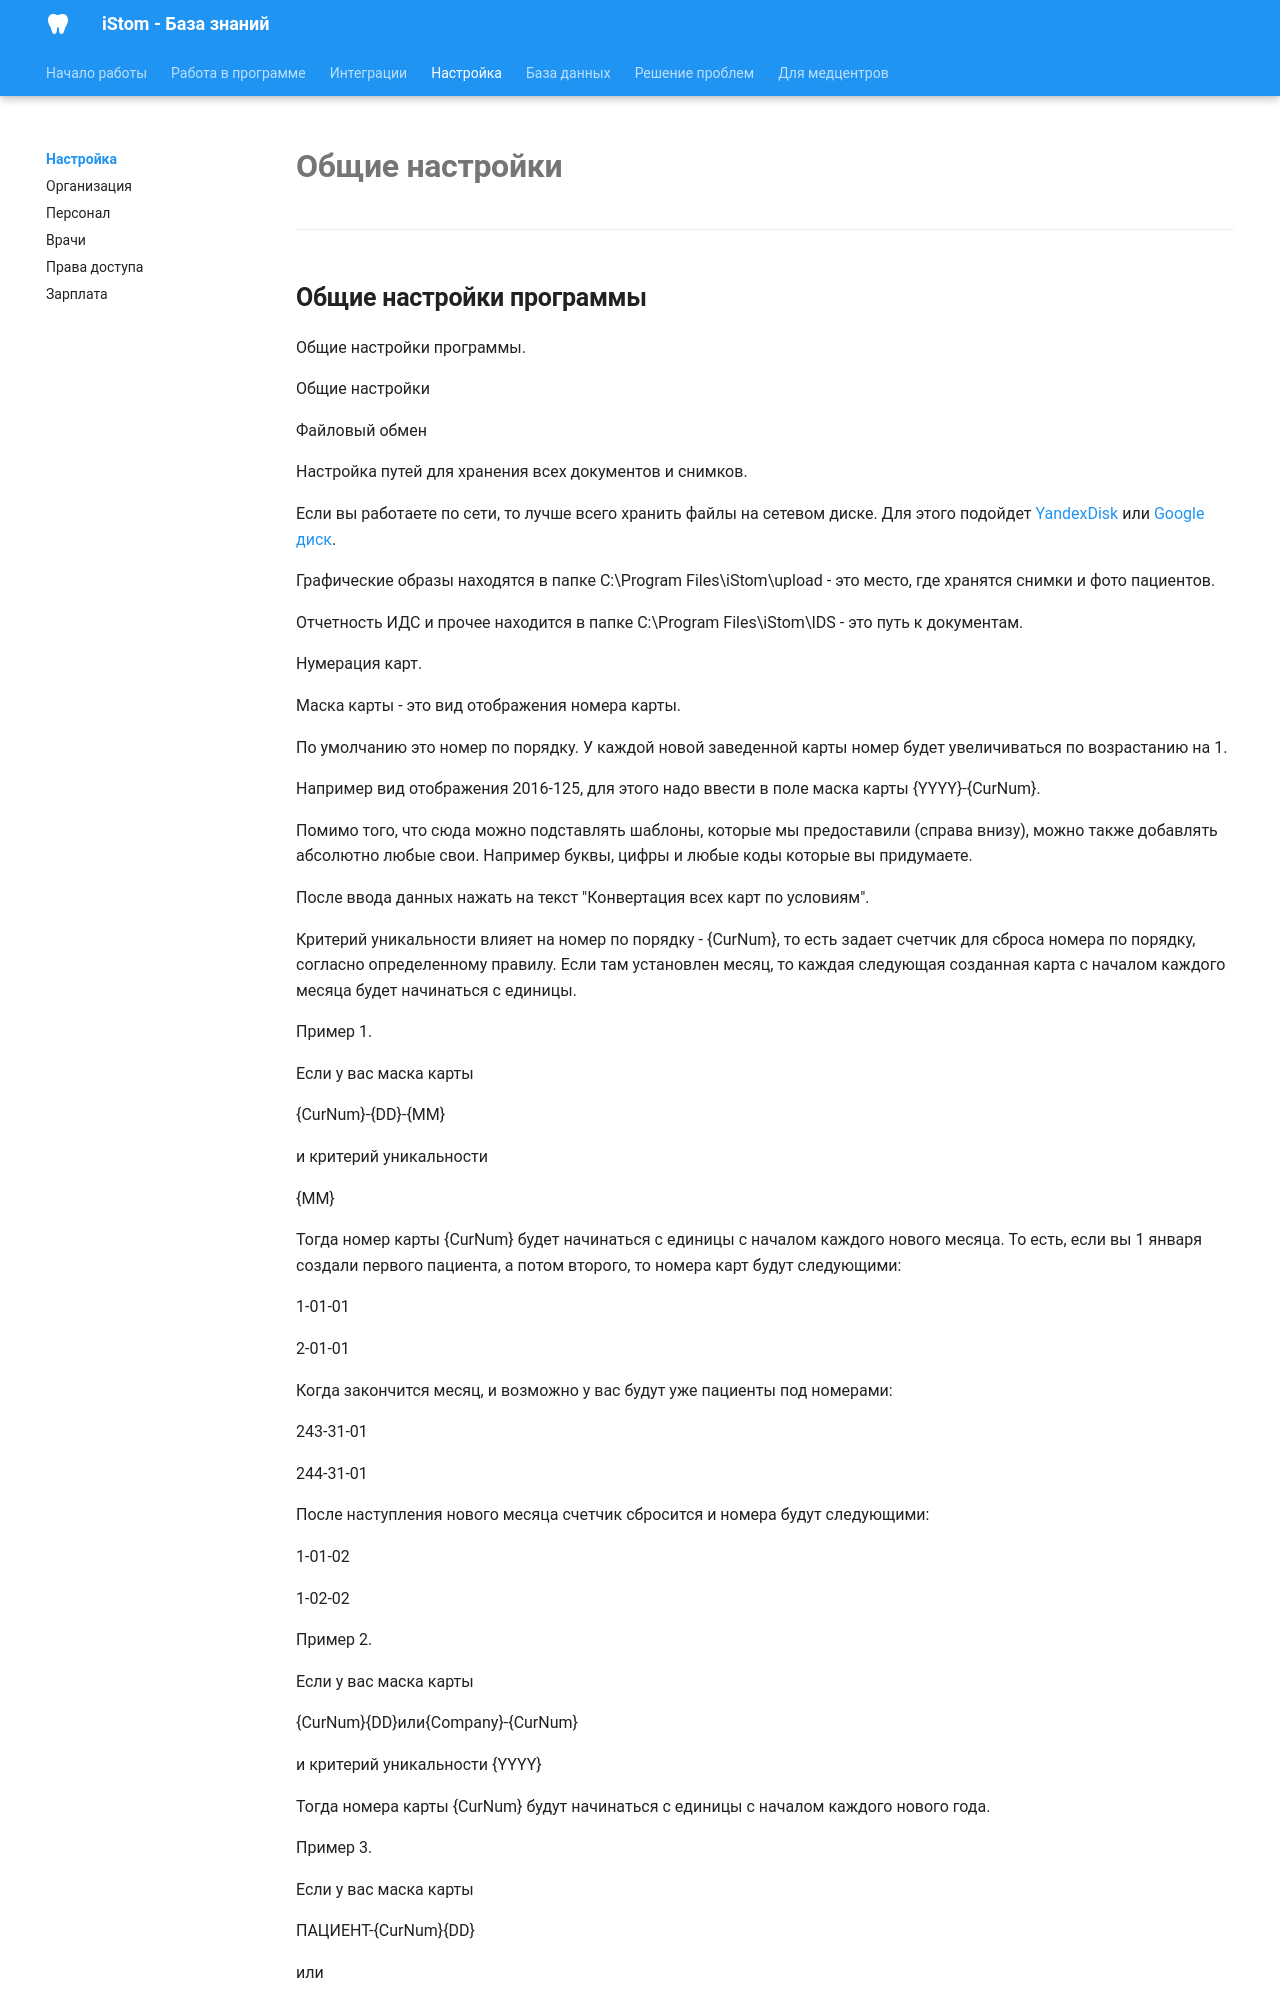

repository: boodaloo/istom-docs · page: configuration/index.html · generator: mkdocs

# Общие настройки

---

## Общие настройки программы

Общие настройки программы.

Общие настройки

Файловый обмен

Настройка путей для хранения всех документов и снимков.

Если вы работаете по сети, то лучше всего хранить файлы на сетевом диске. Для этого подойдет [YandexDisk](https://disk.yandex.ru/) или [Google диск](https://www.google.ru/drive/).

Графические образы находятся в папке C:\\Program Files\\iStom\\upload - это место, где хранятся снимки и фото пациентов.

Отчетность ИДС и прочее находится в папке C:\\Program Files\\iStom\\IDS - это путь к документам.

Нумерация карт.

Маска карты - это вид отображения номера карты.

По умолчанию это номер по порядку. У каждой новой заведенной карты номер будет увеличиваться по возрастанию на 1.

Например вид отображения 2016-125, для этого надо ввести в поле маска карты {YYYY}-{CurNum}.
